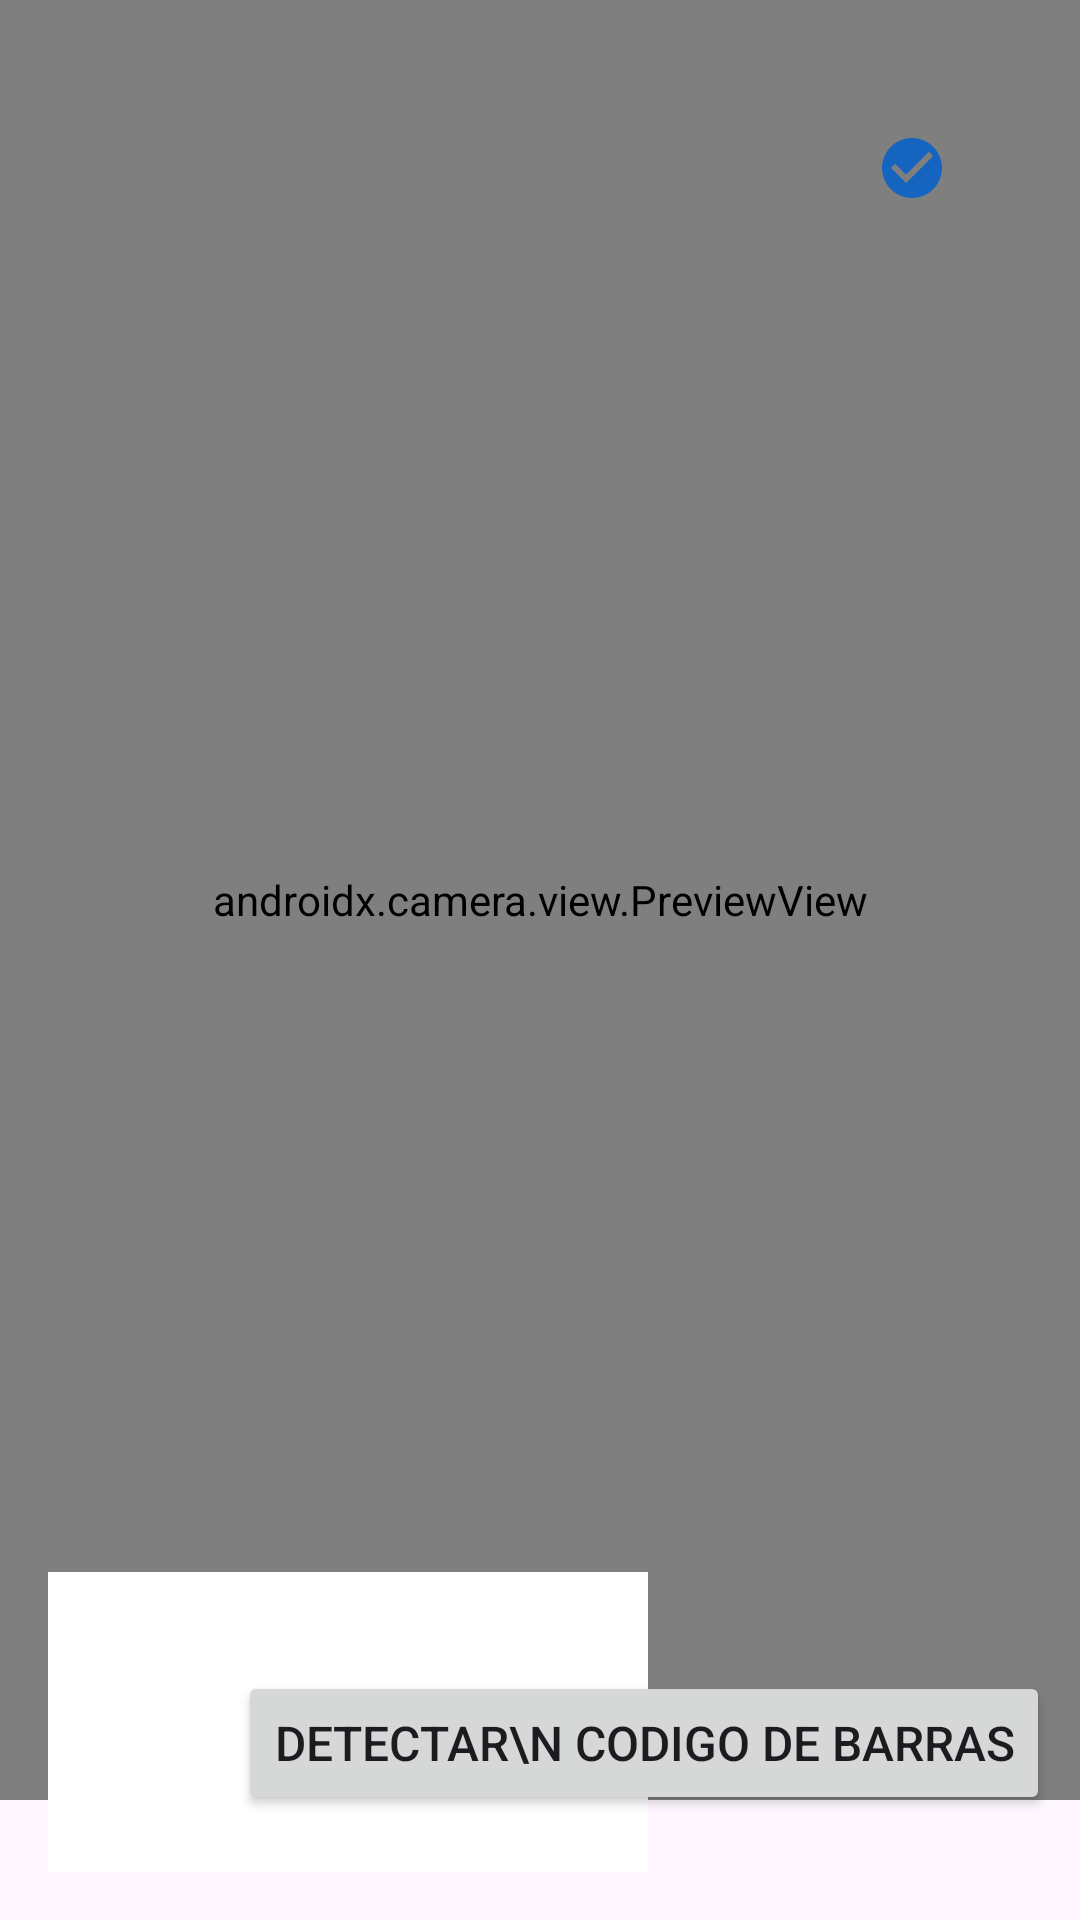

Write the Android layout XML for this screen, with the resource values it uses.
<!-- AndroidManifest.xml: application theme Theme.ProyectoBussinesOne -->
<!-- res/layout/fragment_componente_prueba.xml -->
<?xml version="1.0" encoding="utf-8"?>
<FrameLayout xmlns:android="http://schemas.android.com/apk/res/android"
    xmlns:app="http://schemas.android.com/apk/res-auto"
    xmlns:tools="http://schemas.android.com/tools"
    android:id="@+id/rootFragment"
    android:layout_width="match_parent"
    android:layout_height="match_parent"
    tools:context=".ComponenteProductos.ComponentePrueba">

    
    <androidx.camera.view.PreviewView
        android:id="@+id/previewView"
        android:layout_width="match_parent"
        android:layout_height="600dp" >
    </androidx.camera.view.PreviewView>
    <ImageButton
        android:id="@+id/btnConfirm"
        android:layout_width="72dp"
        android:layout_height="72dp"
        android:layout_gravity="end"
        android:layout_margin="20dp"
        android:background="?attr/selectableItemBackgroundBorderless"
        android:src="@drawable/baseline_check_circle_24"
       />

    
    <Button
        android:id="@+id/buttonDetectStored"
        android:layout_width="wrap_content"
        android:layout_height="wrap_content"
        android:layout_gravity="bottom|end"
        android:layout_marginBottom="35dp"
        android:textSize="16dp"
        android:layout_marginEnd="10dp"

        android:text="Detectar\n codigo de barras"
        app:cornerRadius="@dimen/cardview_default_elevation" />
    
    <ImageView
        android:id="@+id/imageViewBarcode"
        android:layout_width="200dp"
        android:layout_height="100dp"
        android:layout_gravity="bottom|start"
        android:layout_margin="16dp"
        android:background="@android:color/white"
        android:padding="8dp"
        android:src="@null"
        android:contentDescription="Descripcion del barcode" />


</FrameLayout>
<!-- resources referenced by this layout -->
<resources>
  <color name="colorPrimary" tools:ignore="MissingDefaultResource">#0D47A1</color>
  <!-- drawable baseline_check_circle_24 (drawable) -->
  <vector xmlns:android="http://schemas.android.com/apk/res/android" android:height="24dp" android:tint="#1565C0" android:viewportHeight="24" android:viewportWidth="24" android:width="24dp">
        
      <path android:fillColor="@android:color/white" android:pathData="M12,2C6.48,2 2,6.48 2,12s4.48,10 10,10 10,-4.48 10,-10S17.52,2 12,2zM10,17l-5,-5 1.41,-1.41L10,14.17l7.59,-7.59L19,8l-9,9z"/>
      
  </vector>
  <style name="Theme.ProyectoBussinesOne" parent="Base.Theme.ProyectoBussinesOne" />
  <style name="Base.Theme.ProyectoBussinesOne" parent="Theme.Material3.DayNight.NoActionBar">
          
          <item name="colorPrimary">@color/colorPrimaryDark</item>
          
          <item name="android:statusBarColor">@color/colorPrimaryDark</item>
          
          <item name="colorPrimaryDark">@color/colorPrimaryDark</item>
      </style>
  <color name="colorPrimaryDark">#1565C0</color>
</resources>
